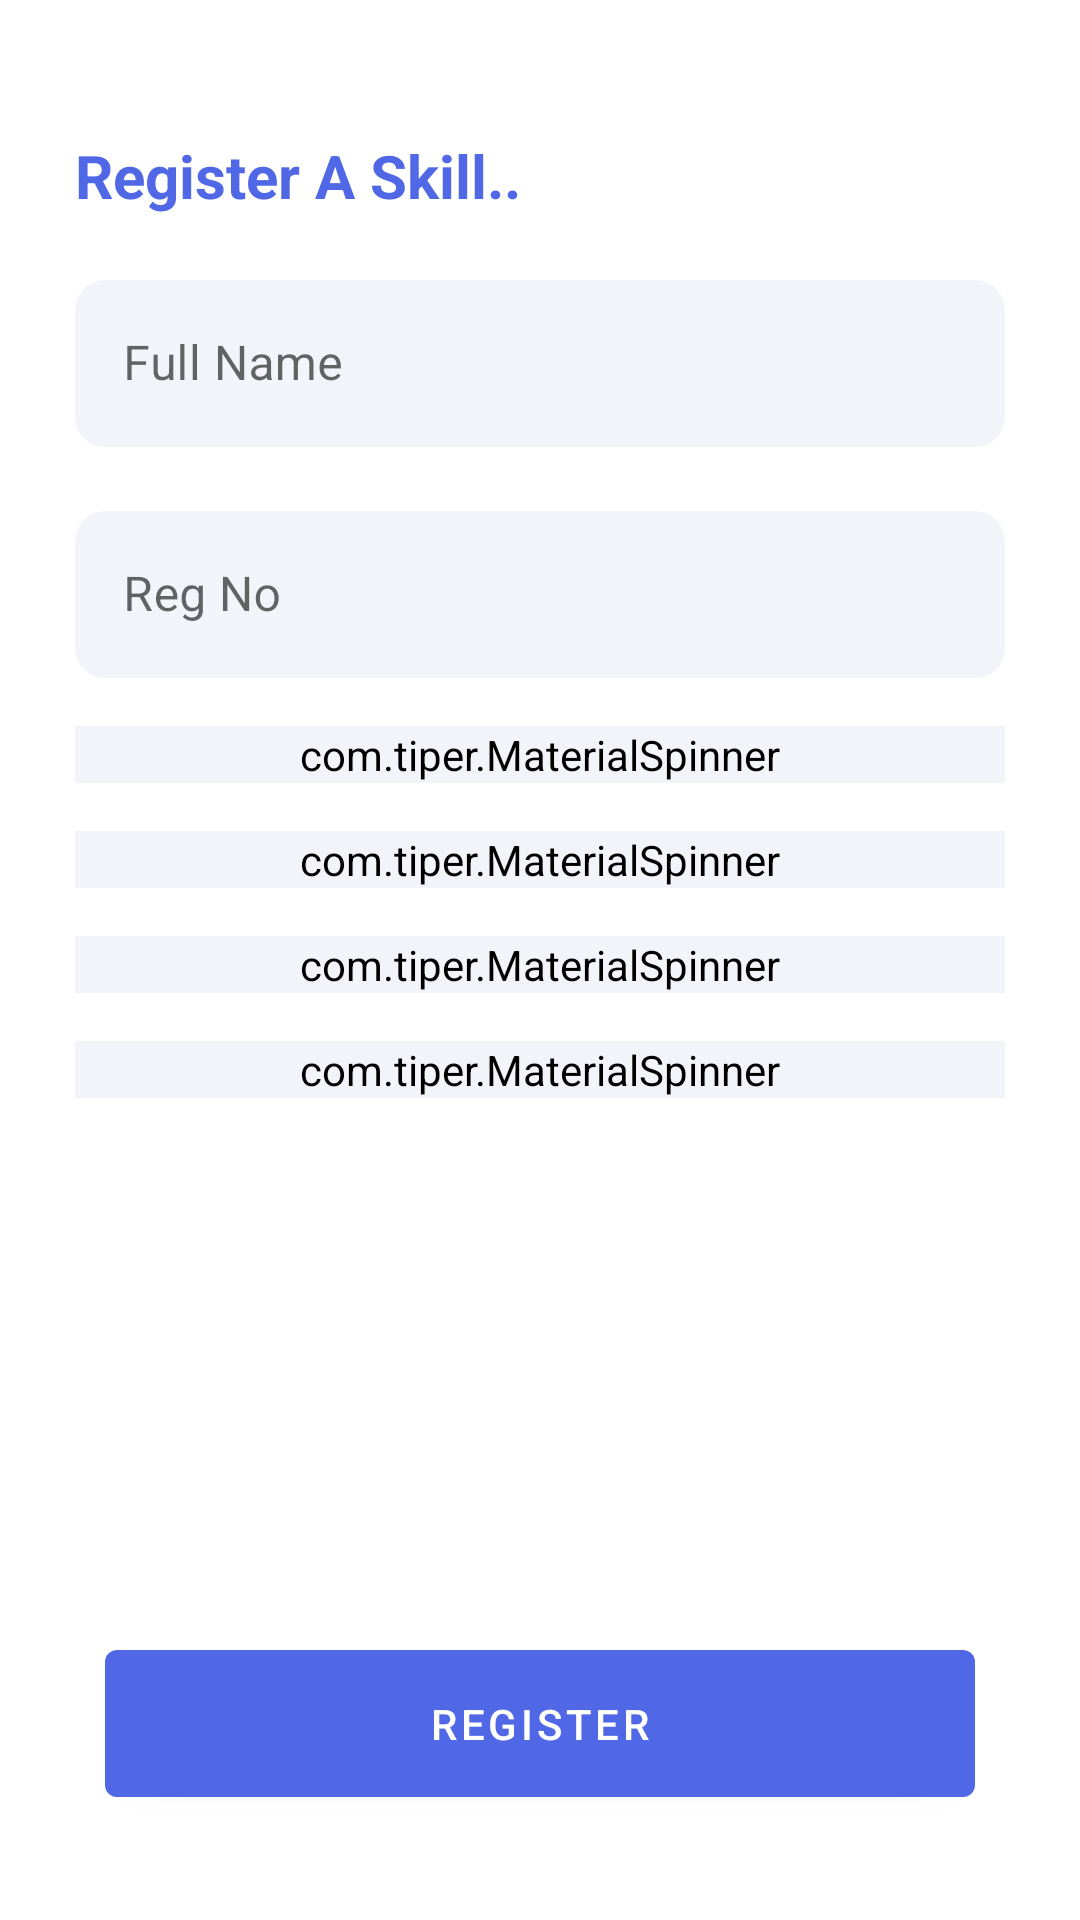

Write the Android layout XML for this screen, with the resource values it uses.
<!-- AndroidManifest.xml: application theme Theme.TEDC -->
<!-- res/layout/activity_register.xml -->
<?xml version="1.0" encoding="utf-8"?>
<FrameLayout xmlns:android="http://schemas.android.com/apk/res/android"
    xmlns:app="http://schemas.android.com/apk/res-auto"
    xmlns:tools="http://schemas.android.com/tools"
    android:layout_width="match_parent"
    android:layout_height="match_parent"
    android:orientation="vertical"
    android:padding="25dp"
    tools:context=".RegisterActivity">

    <ScrollView
        android:layout_width="match_parent"
        android:layout_height="wrap_content"
        android:layout_marginBottom="100dp">

        <LinearLayout
            android:layout_width="match_parent"
            android:layout_height="wrap_content"
            android:orientation="vertical">

            <ImageView
                android:layout_width="match_parent"
                android:layout_height="wrap_content" />

            <TextView
                android:layout_width="match_parent"
                android:layout_height="wrap_content"
                android:layout_marginTop="20dp"
                android:text="Register A Skill.."
                android:textColor="@color/darkslateblue"
                android:textSize="20dp"
                android:textStyle="bold" />


            <com.google.android.material.textfield.TextInputLayout
                android:id="@+id/input_fullname"
                style="@style/Widget.MaterialComponents.TextInputLayout.OutlinedBox"
                android:layout_width="match_parent"
                android:layout_height="wrap_content"
                android:layout_marginTop="16dp"
                android:background="@drawable/rounded_bg">

                <com.google.android.material.textfield.TextInputEditText
                    android:id="@+id/edt_fullname"
                    android:layout_width="match_parent"
                    android:layout_height="wrap_content"
                    android:background="@drawable/rounded_bg"
                    android:backgroundTint="@color/primaryvariant2"
                    android:hint="Full Name" />
            </com.google.android.material.textfield.TextInputLayout>

            <com.google.android.material.textfield.TextInputLayout
                android:id="@+id/input_LregNo"
                style="@style/Widget.MaterialComponents.TextInputLayout.OutlinedBox"
                android:layout_width="match_parent"
                android:layout_height="wrap_content"
                android:layout_marginTop="16dp"
                android:background="@drawable/rounded_bg">

                <com.google.android.material.textfield.TextInputEditText
                    android:id="@+id/edt_LregNo"
                    android:layout_width="match_parent"
                    android:layout_height="wrap_content"
                    android:background="@drawable/rounded_bg"
                    android:backgroundTint="@color/primaryvariant2"
                    android:hint="Reg No" />
            </com.google.android.material.textfield.TextInputLayout>


            <com.tiper.MaterialSpinner
                android:id="@+id/dpt_spinner"
                style="@style/Widget.MaterialComponents.TextInputLayout.OutlinedBox"
                android:layout_width="match_parent"
                android:layout_height="wrap_content"
                android:layout_marginTop="16dp"
                android:background="@drawable/rounded_bg"
                android:backgroundTint="@color/primaryvariant2"
                android:focusedByDefault="false"
                android:hint="Department"
                app:boxStrokeWidth="0dp"
                app:boxStrokeWidthFocused="0dp"
                app:spinnerMode="bottomsheet" />

            <com.tiper.MaterialSpinner
                android:id="@+id/school_spinner"
                style="@style/Widget.MaterialComponents.TextInputLayout.OutlinedBox"
                android:layout_width="match_parent"
                android:layout_height="wrap_content"
                android:layout_marginTop="16dp"
                android:background="@drawable/rounded_bg"
                android:backgroundTint="@color/primaryvariant2"
                android:focusedByDefault="false"
                android:hint="School"
                app:boxStrokeWidth="0dp"
                app:boxStrokeWidthFocused="0dp"
                app:spinnerMode="bottomsheet" />

            <com.tiper.MaterialSpinner
                android:id="@+id/level_spinner"
                style="@style/Widget.MaterialComponents.TextInputLayout.OutlinedBox"
                android:layout_width="match_parent"
                android:layout_height="wrap_content"
                android:layout_marginTop="16dp"
                android:background="@drawable/rounded_bg"
                android:backgroundTint="@color/primaryvariant2"
                android:focusedByDefault="false"
                android:hint="Level"
                app:boxStrokeWidth="0dp"
                app:boxStrokeWidthFocused="0dp"
                app:spinnerMode="bottomsheet" />

            <com.tiper.MaterialSpinner
                android:id="@+id/skill_spinner"
                style="@style/Widget.MaterialComponents.TextInputLayout.OutlinedBox"
                android:layout_width="match_parent"
                android:layout_height="wrap_content"
                android:layout_marginTop="16dp"
                android:background="@drawable/rounded_bg"
                android:backgroundTint="@color/primaryvariant2"
                android:focusedByDefault="false"
                android:hint="Skill"
                app:boxStrokeWidth="0dp"
                app:boxStrokeWidthFocused="0dp"
                app:spinnerMode="bottomsheet" />


        </LinearLayout>
    </ScrollView>

    <FrameLayout
        android:layout_width="match_parent"
        android:layout_height="wrap_content"
        android:layout_gravity="bottom"
        android:background="@color/white"
        android:padding="10dp">

        <LinearLayout
            android:layout_width="match_parent"
            android:layout_height="wrap_content"
            android:orientation="vertical">
            <com.google.android.material.button.MaterialButton
                android:id="@+id/btn_register"
                android:layout_width="match_parent"

                android:layout_height="wrap_content"
                android:padding="15dp"
                android:text="REGISTER" />

        </LinearLayout>
    </FrameLayout>
</FrameLayout>
<!-- resources referenced by this layout -->
<resources>
  <color name="darkslateblue">#5067E6</color>
  <color name="primaryvariant2">#0F3B449F</color>
  <color name="white">#FFFFFFFF</color>
  <!-- drawable rounded_bg (drawable) -->
  <?xml version="1.0" encoding="utf-8"?>
  <shape xmlns:android="http://schemas.android.com/apk/res/android" android:shape="rectangle" >
  
      <corners android:radius="10dp"/>
  
  </shape>
  <style name="Theme.TEDC" parent="Theme.MaterialComponents.DayNight.NoActionBar">
          
          <item name="colorPrimary">@color/darkslateblue</item>
          <item name="colorPrimaryVariant">@color/primaryvariant</item>
          <item name="colorOnPrimary">@color/white</item>
          
          <item name="colorSecondary">@color/sandybrown</item>
          <item name="colorSecondaryVariant">@color/secondaryvariant</item>
          <item name="colorOnSecondary">@color/onsecondary</item>
          
          <item name="android:statusBarColor" tools:targetApi="l">?attr/colorPrimaryVariant</item>
          
      </style>
  <color name="primaryvariant">#A93B449F</color>
  <color name="sandybrown">#f5c34a</color>
  <color name="secondaryvariant">#8AF5C34A</color>
  <color name="onsecondary">#252525</color>
</resources>
